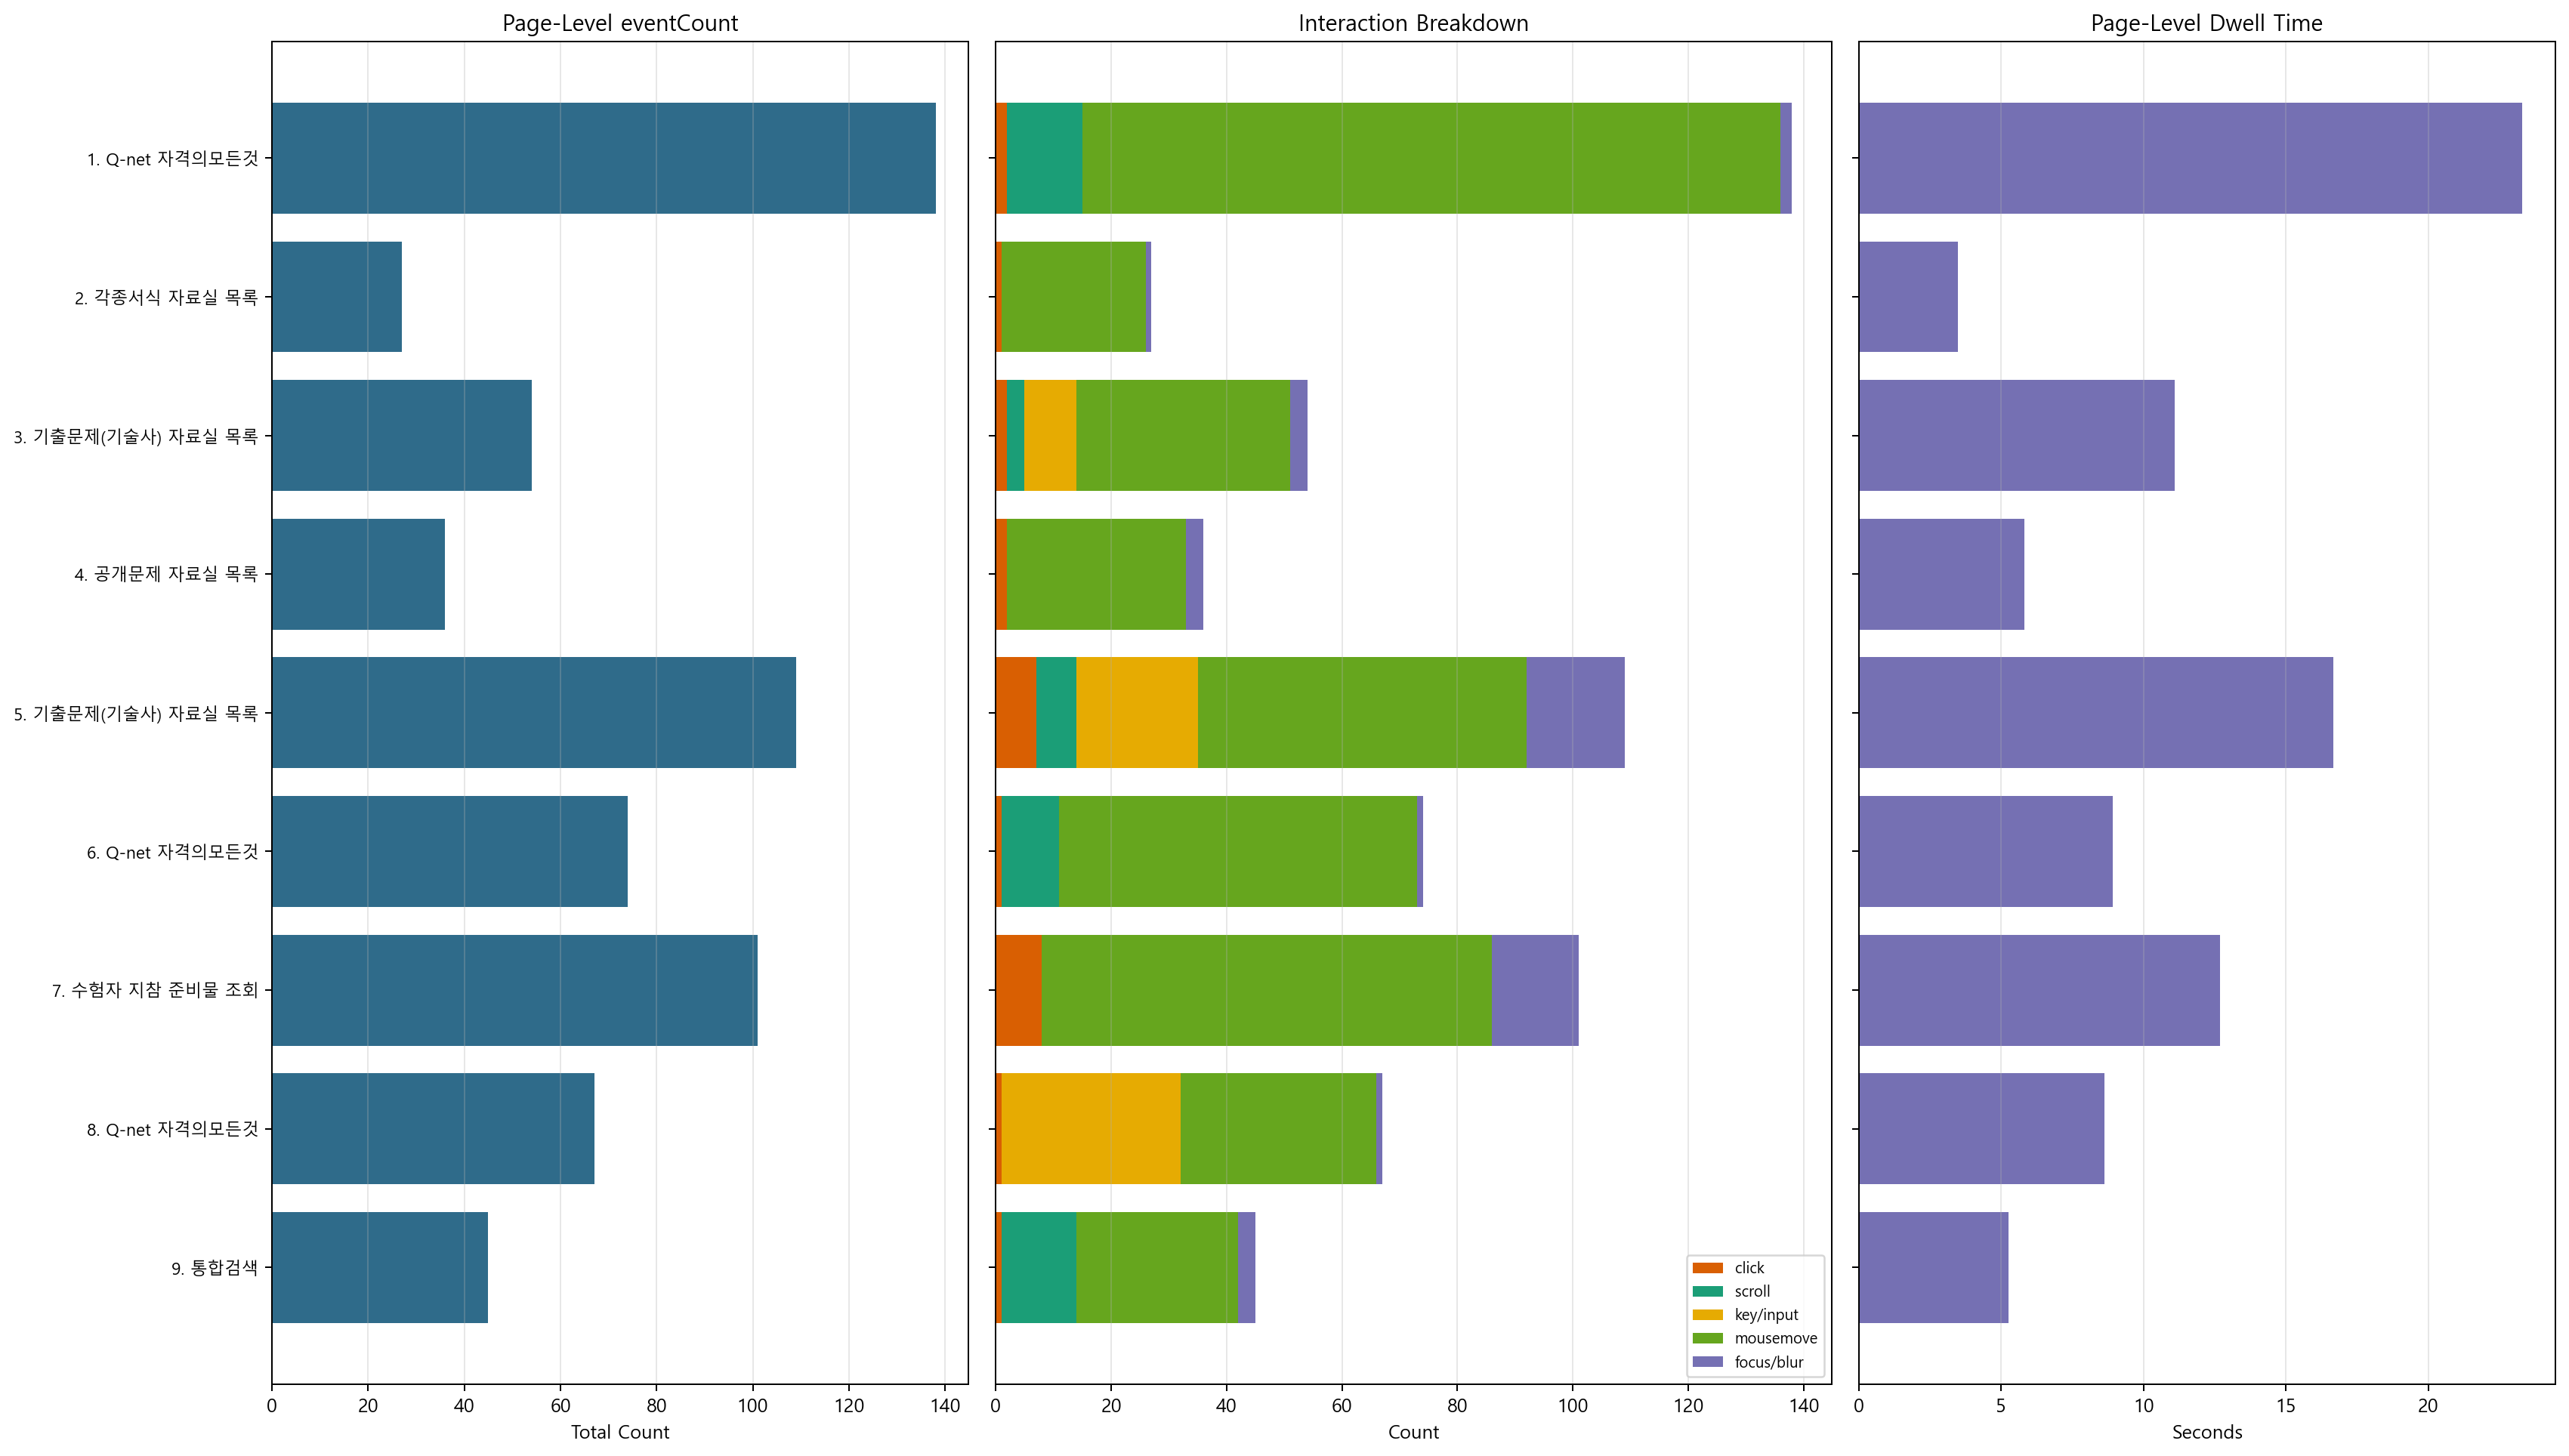

The table this chart was drawn from, first rows:
visit_index, page_label, entry_type, start_time, end_time, duration_sec, eventCount, click_count, scroll_count, keyinput_count, mousemove_count, focus_blur_count
0, Q-net 자격의모든것, page_load, 26-03-26 13:21:02, 26-03-26 13:21:25, 23.32, 138, 2, 13, 0, 121, 2
1, 각종서식 자료실 목록, page_load, 26-03-26 13:21:26, 26-03-26 13:21:29, 3.473, 27, 1, 0, 0, 25, 1
2, 기출문제(기술사) 자료실 목록, page_load, 26-03-26 13:21:29, 26-03-26 13:21:40, 11.11, 54, 2, 3, 9, 37, 3
3, 공개문제 자료실 목록, page_load, 26-03-26 13:21:41, 26-03-26 13:21:47, 5.815, 36, 2, 0, 0, 31, 3
4, 기출문제(기술사) 자료실 목록, page_load, 26-03-26 13:21:47, 26-03-26 13:22:04, 16.66, 109, 7, 7, 21, 57, 17
5, Q-net 자격의모든것, page_load, 26-03-26 13:22:04, 26-03-26 13:22:13, 8.91, 74, 1, 10, 0, 62, 1
6, 수험자 지참 준비물 조회, page_load, 26-03-26 13:22:13, 26-03-26 13:22:26, 12.7, 101, 8, 0, 0, 78, 15
7, Q-net 자격의모든것, page_load, 26-03-26 13:22:26, 26-03-26 13:22:35, 8.624, 67, 1, 0, 31, 34, 1
8, 통합검색, page_load, 26-03-26 13:22:36, 26-03-26 13:22:41, 5.254, 45, 1, 13, 0, 28, 3
